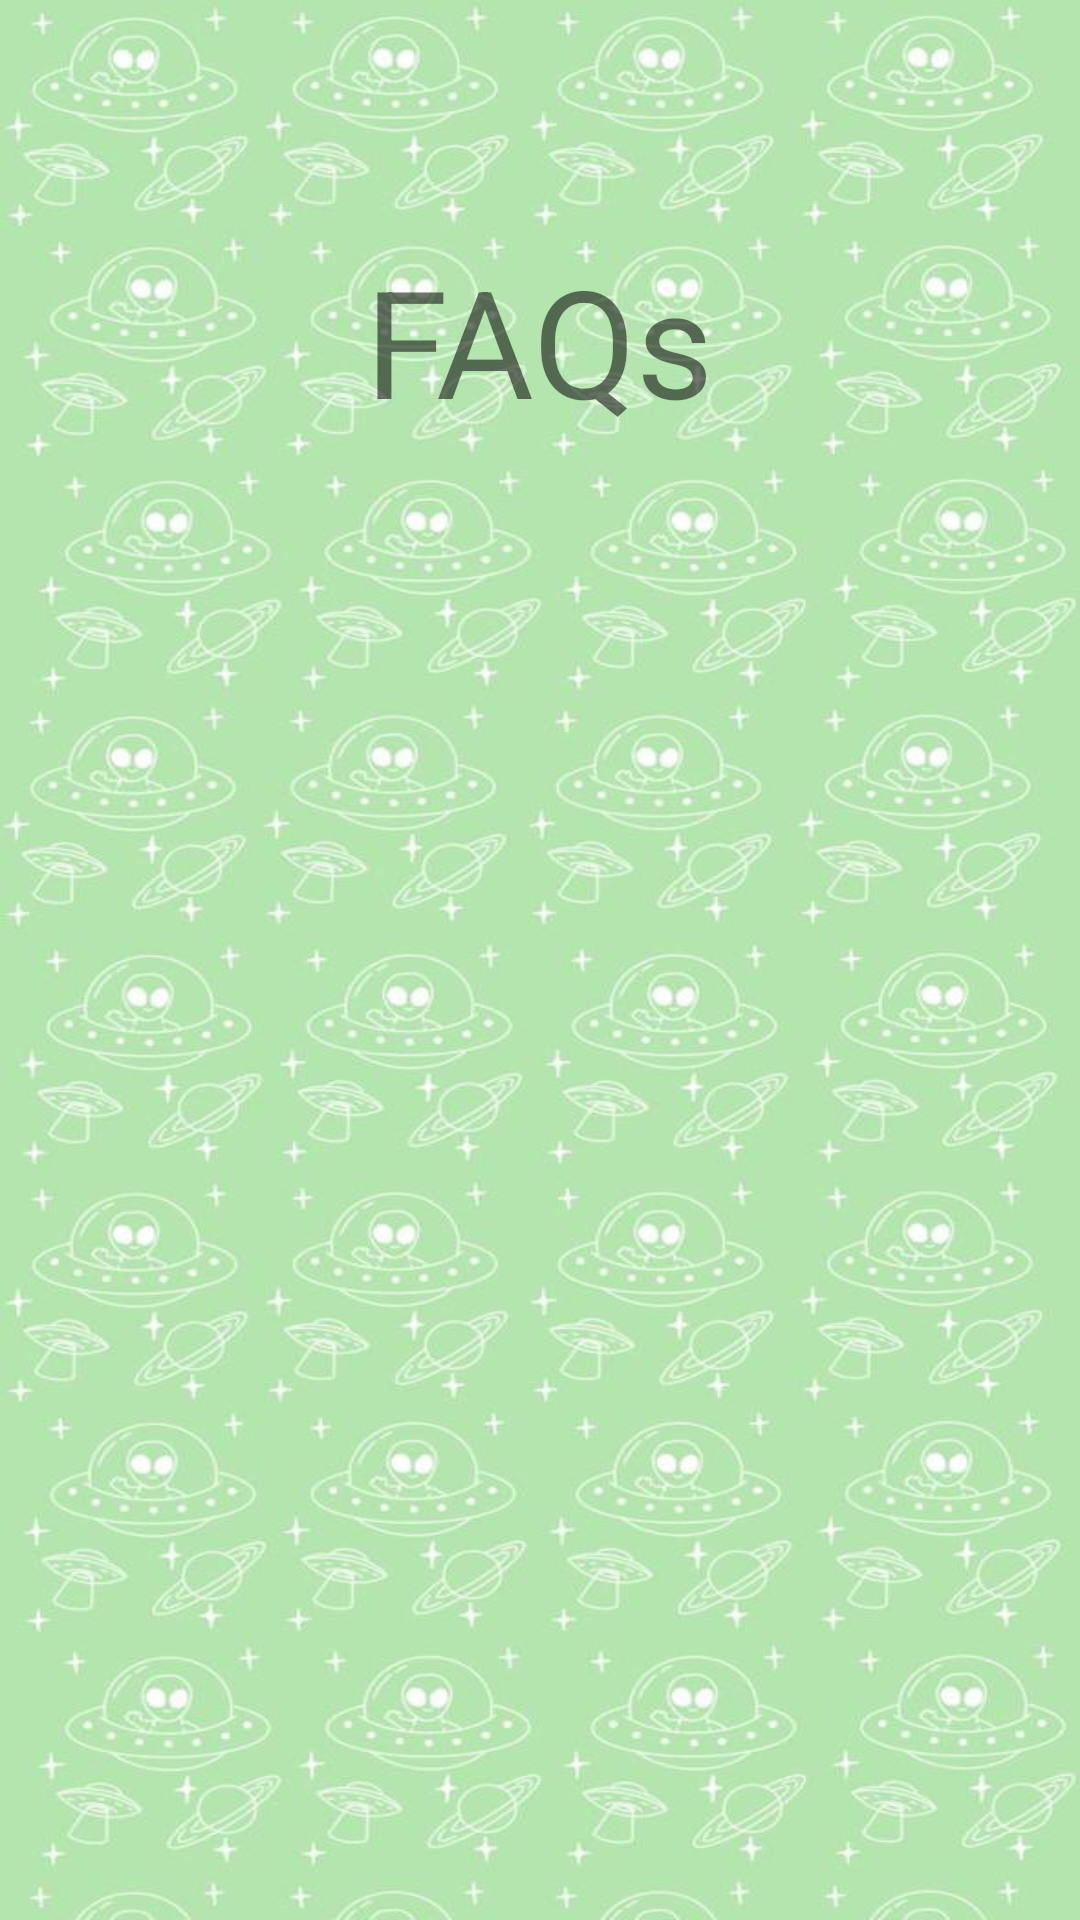

This screen was rendered from an Android layout file. Write that file and the resources it references.
<!-- AndroidManifest.xml: fallback theme Theme.MaterialComponents.DayNight.NoActionBar -->
<!-- res/layout/activity_faq.xml -->
<?xml version="1.0" encoding="utf-8"?>
<androidx.constraintlayout.widget.ConstraintLayout xmlns:android="http://schemas.android.com/apk/res/android"
    xmlns:app="http://schemas.android.com/apk/res-auto"
    xmlns:tools="http://schemas.android.com/tools"
    android:layout_width="match_parent"
    android:layout_height="match_parent"
    android:background="@drawable/background2">

    <TextView
        android:id="@+id/textView2"
        android:layout_width="wrap_content"
        android:layout_height="wrap_content"
        android:layout_marginTop="80dp"
        android:text="FAQs"
        android:textSize="50dp"
        app:layout_constraintEnd_toEndOf="parent"
        app:layout_constraintHorizontal_bias="0.498"
        app:layout_constraintStart_toStartOf="parent"
        app:layout_constraintTop_toTopOf="parent" />

    <androidx.recyclerview.widget.RecyclerView
        android:id="@+id/recycler_view"
        android:layout_width="338dp"
        android:layout_height="450dp"
        android:layout_marginStart="30dp"
        android:layout_marginTop="10dp"
        android:layout_marginEnd="30dp"
        app:layout_constraintBottom_toBottomOf="parent"
        app:layout_constraintEnd_toEndOf="parent"
        app:layout_constraintStart_toStartOf="parent"
        app:layout_constraintTop_toTopOf="parent"
        tools:ignore="MissingConstraints" />
</androidx.constraintlayout.widget.ConstraintLayout>
<!-- resources referenced by this layout -->
<resources>
  <!-- drawable background2: jpeg bitmap (drawable, 75362 bytes) -->
</resources>
